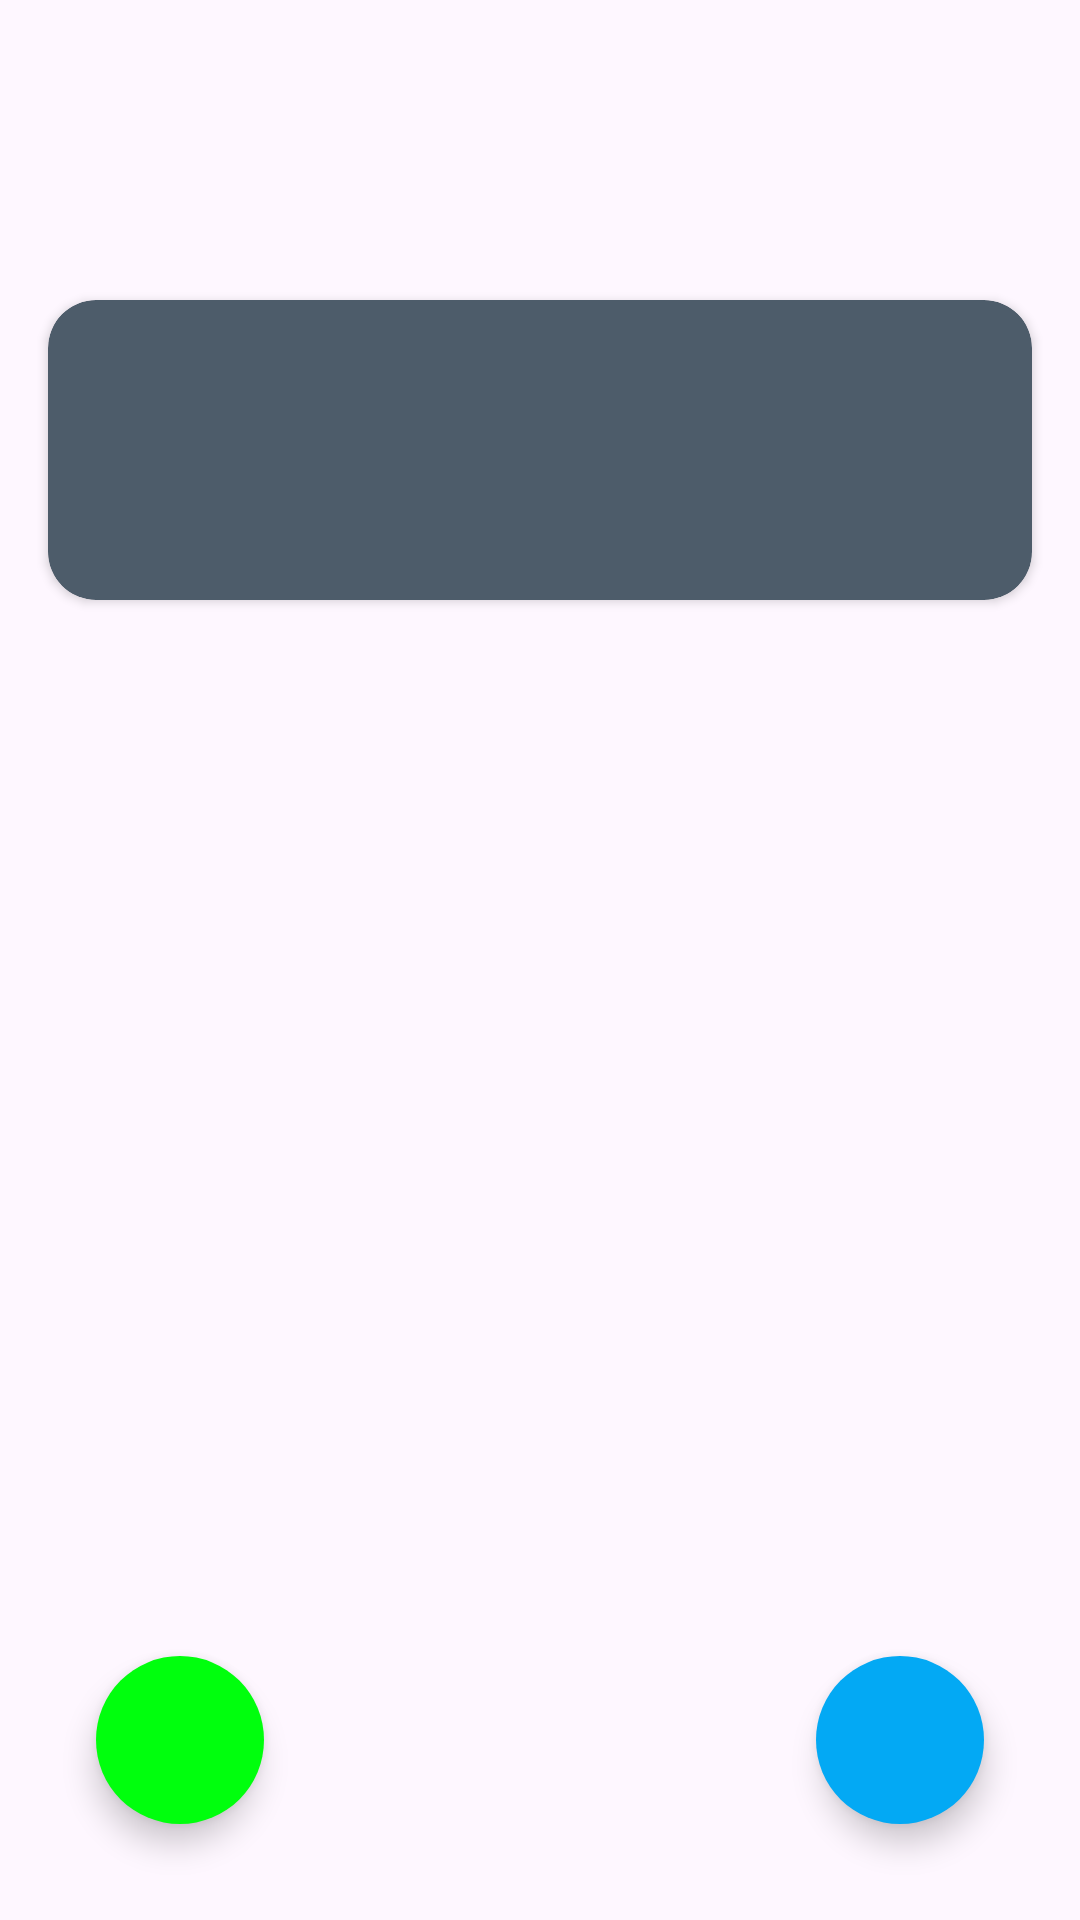

The Android layout XML behind this screen, and the referenced resources:
<!-- AndroidManifest.xml: application theme Theme.GymPlanner -->
<!-- res/layout/fragment_planner.xml -->
<?xml version="1.0" encoding="utf-8"?>
<androidx.constraintlayout.widget.ConstraintLayout xmlns:android="http://schemas.android.com/apk/res/android"
    xmlns:tools="http://schemas.android.com/tools"
    android:layout_width="match_parent"
    android:layout_height="match_parent"
    android:background="@android:color/transparent"
    xmlns:app="http://schemas.android.com/apk/res-auto"
    tools:context=".ui.planner.PlannerFragment">
    
    <androidx.cardview.widget.CardView
        android:id="@+id/cvDays"
        android:layout_width="0dp"
        android:layout_height="100dp"
        app:cardCornerRadius="16dp"
        android:layout_marginTop="100dp"
        android:layout_marginHorizontal="16dp"
        app:cardBackgroundColor="@color/river_bed"
        app:layout_constraintTop_toTopOf="parent"
        app:layout_constraintStart_toStartOf="parent"
        app:layout_constraintEnd_toEndOf="parent">

        <LinearLayout
            android:layout_width="match_parent"
            android:layout_height="match_parent"
            android:gravity="center">

            <androidx.recyclerview.widget.RecyclerView
                android:id="@+id/rvDay"
                android:layout_width="match_parent"
                android:layout_height="wrap_content"
                app:layout_constraintStart_toStartOf="parent"
                app:layout_constraintTop_toTopOf="parent"
                app:layout_constraintEnd_toEndOf="parent" />

        </LinearLayout>

    </androidx.cardview.widget.CardView>

    <androidx.recyclerview.widget.RecyclerView
        android:id="@+id/rvPlan"
        android:layout_width="0dp"
        android:layout_height="0dp"
        android:layout_marginHorizontal="16dp"
        android:layout_marginVertical="16dp"
        app:layout_constraintTop_toBottomOf="@+id/cvDays"
        app:layout_constraintStart_toStartOf="parent"
        app:layout_constraintEnd_toEndOf="parent"
        app:layout_constraintBottom_toBottomOf="parent">

    </androidx.recyclerview.widget.RecyclerView>

    <com.google.android.material.floatingactionbutton.FloatingActionButton
        android:id="@+id/fabAddPlan"
        android:layout_width="wrap_content"
        android:layout_height="wrap_content"
        app:backgroundTint="@color/accent"
        android:src="@drawable/ic_add"
        android:layout_margin="32dp"
        app:tint="@color/white"
        app:shapeAppearanceOverlay="@style/custom_circular_fab_style"
        app:layout_constraintEnd_toEndOf="parent"
        app:layout_constraintBottom_toBottomOf="parent" />

    <com.google.android.material.floatingactionbutton.FloatingActionButton
        android:id="@+id/fabResetSets"
        android:layout_width="wrap_content"
        android:layout_height="wrap_content"
        app:backgroundTint="@color/green"
        android:src="@drawable/ic_reset"
        android:layout_margin="32dp"
        app:tint="@color/white"
        app:shapeAppearanceOverlay="@style/custom_circular_fab_style"
        app:layout_constraintStart_toStartOf="parent"
        app:layout_constraintBottom_toBottomOf="parent"/>

</androidx.constraintlayout.widget.ConstraintLayout>
<!-- resources referenced by this layout -->
<resources>
  <color name="accent">#03A9F4</color>
  <color name="green">#00FF0D</color>
  <color name="river_bed">#4d5c6a</color>
  <color name="white">#FFFFFFFF</color>
  <style name="custom_circular_fab_style" parent="ShapeAppearance.MaterialComponents.SmallComponent">
          <item name="cornerSize">50%</item>
      </style>
  <style name="Theme.GymPlanner" parent="Base.Theme.GymPlanner" />
  <style name="Base.Theme.GymPlanner" parent="Theme.Material3.DayNight.NoActionBar">
          <item name="android:textColor">@color/black</item>
          <item name="selectedColor">@color/big_stone</item>
          <item name="unselectedColor">@color/river_bed</item>
          <item name="android:statusBarColor">@color/black</item>
          <item name="backgroundPrimaryColor">@color/mystic</item>
          <item name="backgroundSecondaryColor">@color/bali_hai</item>
          <item name="tintIconColor">@color/black</item>
          
          
  
  
      </style>
  <color name="black">#FF000000</color>
  <color name="big_stone">#1c3245</color>
  <color name="mystic">#ecf0f3</color>
  <color name="bali_hai">#91aab6</color>
</resources>
